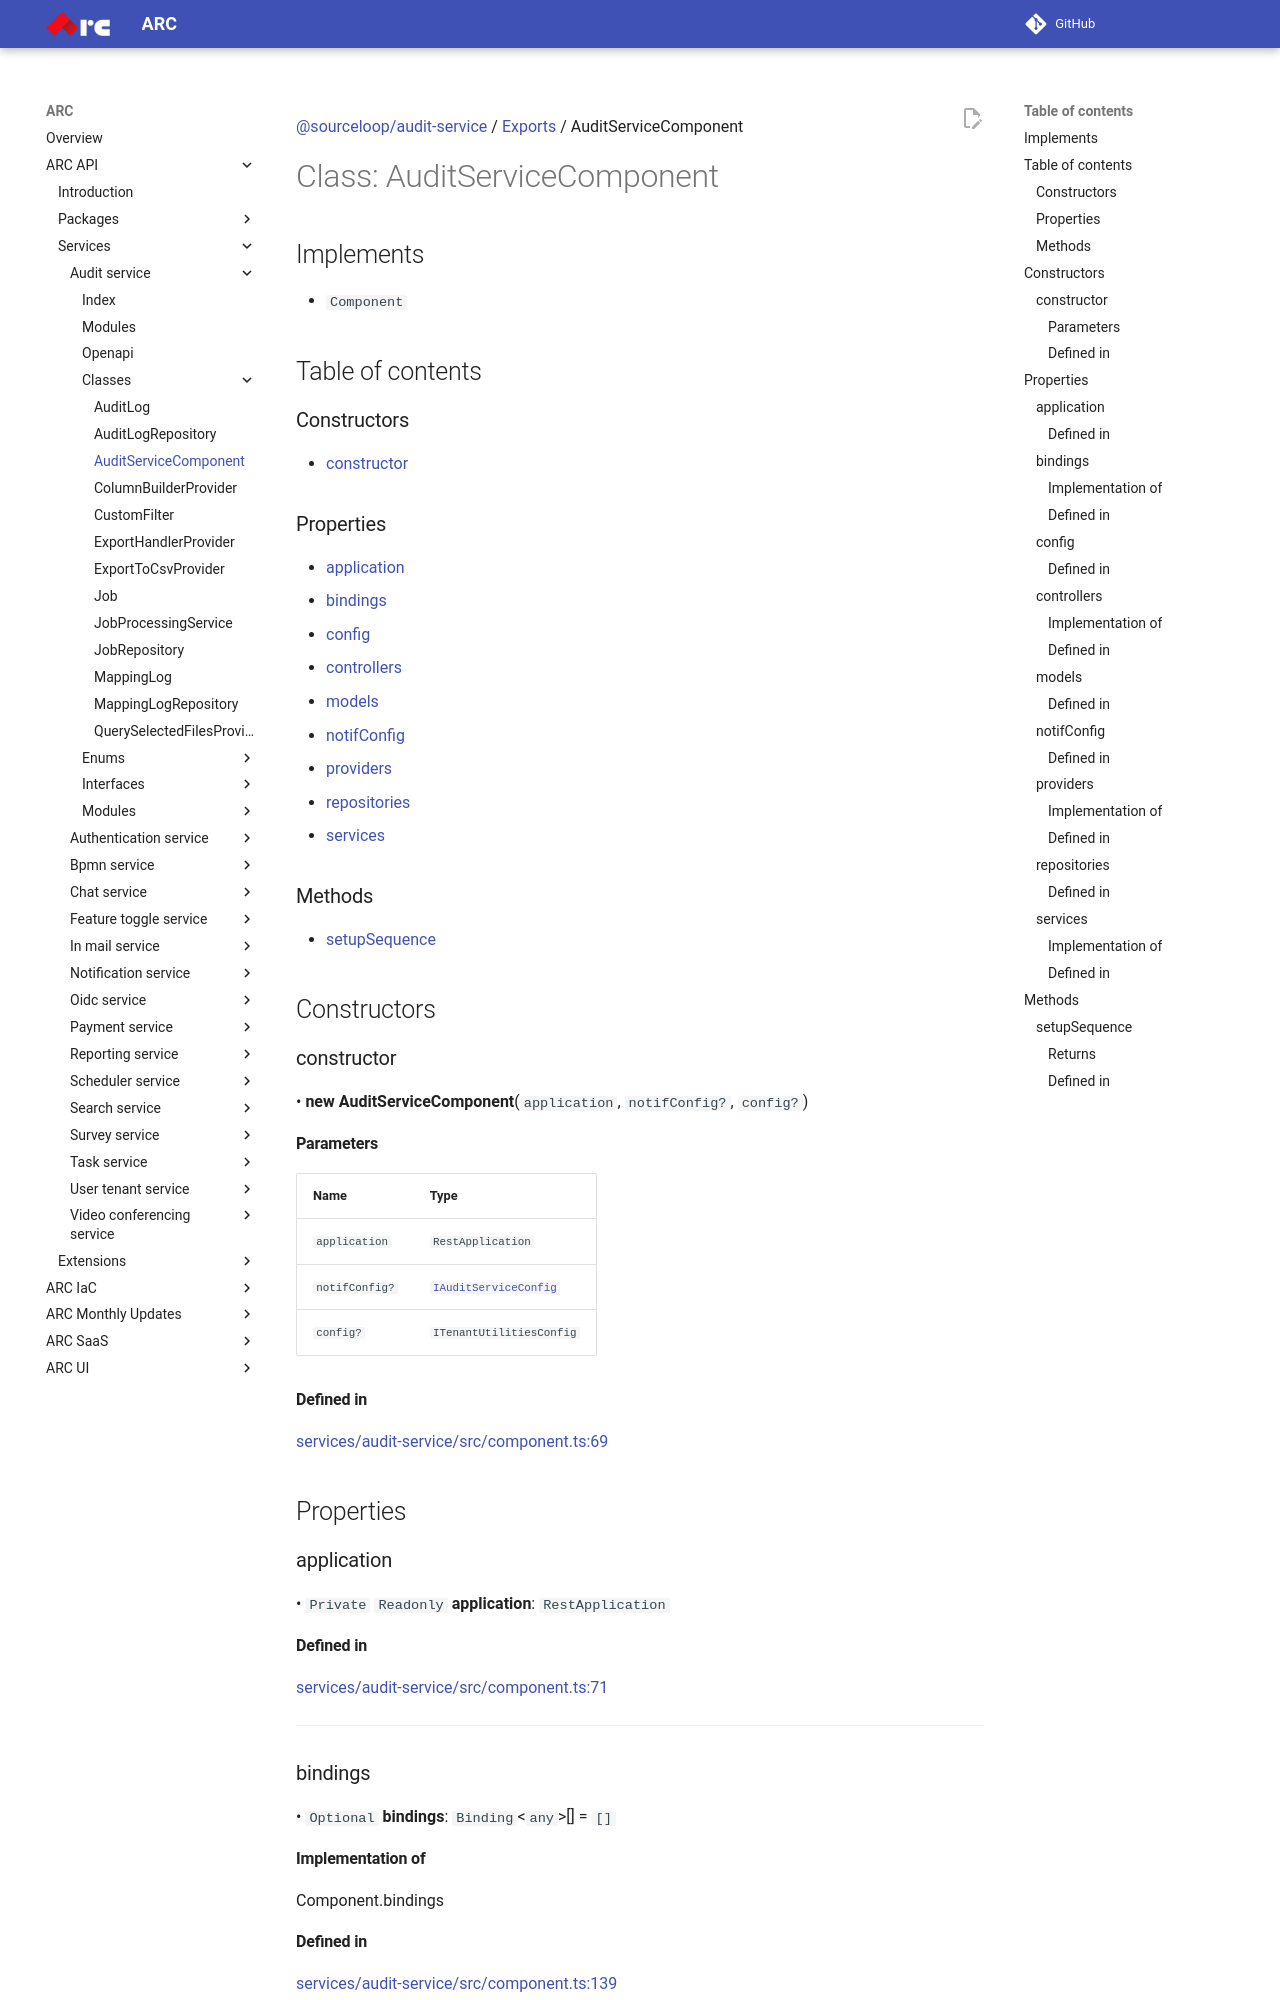

repository: sourcefuse/arc-docs · page: arc-api-docs/services/audit-service/classes/AuditServiceComponent/index.html · generator: mkdocs

[@sourceloop/audit-service](../README.md) / [Exports](../modules.md) / AuditServiceComponent

# Class: AuditServiceComponent

## Implements

- `Component`

## Table of contents

### Constructors

- [constructor](AuditServiceComponent.md#constructor)

### Properties

- [application](AuditServiceComponent.md#application)
- [bindings](AuditServiceComponent.md#bindings)
- [config](AuditServiceComponent.md#config)
- [controllers](AuditServiceComponent.md#controllers)
- [models](AuditServiceComponent.md#models)
- [notifConfig](AuditServiceComponent.md#notifconfig)
- [providers](AuditServiceComponent.md#providers)
- [repositories](AuditServiceComponent.md#repositories)
- [services](AuditServiceComponent.md#services)

### Methods

- [setupSequence](AuditServiceComponent.md#setupsequence)

## Constructors

### constructor

• **new AuditServiceComponent**(`application`, `notifConfig?`, `config?`)

#### Parameters

| Name | Type |
| :------ | :------ |
| `application` | `RestApplication` |
| `notifConfig?` | [`IAuditServiceConfig`](../interfaces/IAuditServiceConfig.md) |
| `config?` | `ITenantUtilitiesConfig` |

#### Defined in

[services/audit-service/src/component.ts:69](https://github.com/sourcefuse/loopback4-microservice-catalog/blob/eb9d4d57/services/audit-service/src/component.ts#L69)

## Properties

### application

• `Private` `Readonly` **application**: `RestApplication`

#### Defined in

[services/audit-service/src/component.ts:71](https://github.com/sourcefuse/loopback4-microservice-catalog/blob/eb9d4d57/services/audit-service/src/component.ts#L71)

___

### bindings

• `Optional` **bindings**: `Binding`<`any`\>[] = `[]`

#### Implementation of

Component.bindings

#### Defined in

[services/audit-service/src/component.ts:139](https://github.com/sourcefuse/loopback4-microservice-catalog/blob/eb9d4d57/services/audit-service/src/component.ts#L139)

___

### config

• `Private` `Optional` `Readonly` **config**: `ITenantUtilitiesConfig`
